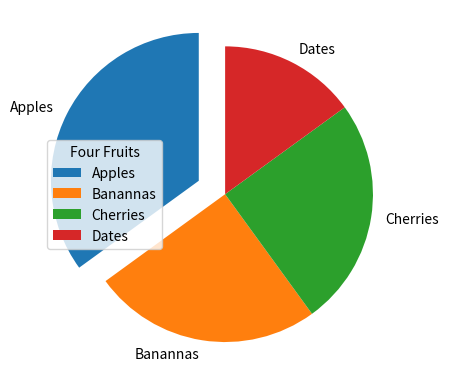

Write the Python code that produced this figure.
import matplotlib.pyplot as plt
y=[35,25,25,15]
mylabels=["Apples","Banannas","Cherries","Dates"]
myexplode=[0.2,0,0,0]
plt.pie(y,labels=mylabels,startangle=90,explode=myexplode)
plt.legend(title="Four Fruits")
plt.show()